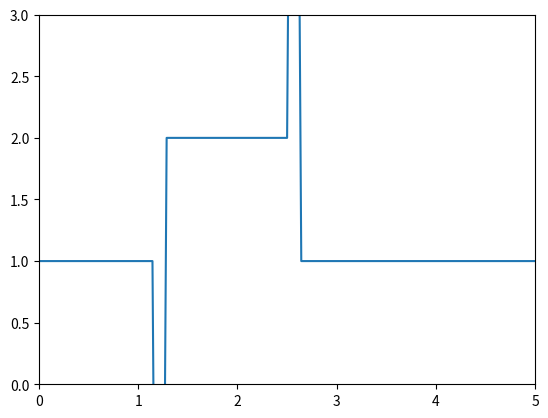

Python code for this plot:
# Code to solve linear advection
# Linear  advection differential equation is du/dt + cdu/dx = 0
# Also known as the wave equation


import numpy
import matplotlib.pyplot as plt
import matplotlib.animation as animation
import time,sys

nx = 71 #number of grid pts
#def linearconv(nx):
dx = 2/(nx-1) #distance b/w each grid pt, 2 is the domain size
nt = 1
dt = 0.25 #timestep
c = 1 #wavespeed
u = numpy.ones(nx) #numpy function ones, initializes an array of size nx filled with ones
u[int(0.5/dx):int(1/dx+1)] = 2
#plt.plot(numpy.linspace(0, 4, nx), u)
un = numpy.ones(nx)

for n in range(nt):
    un = u.copy()
    for i in range(1,nx):
        u[i] = un[i] - c*dt/dx*(un[i]-un[i-1])
    #plt.cla()
    plt.xlim(0,5)
    plt.ylim(0,3)
    plt.plot(numpy.linspace(0,5,nx),u)
    plt.draw()
    plt.pause(0.01)
plt.show()
print(u)

